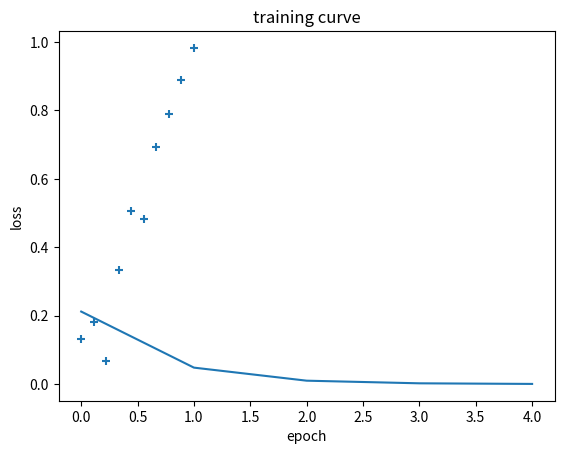

The script that saved this image:
import numpy as np
import matplotlib.pyplot as plt
np.random.seed(10)

class SGD:
    
    def __init__(self) -> None:
        pass
    
    def initialize_theta(self, D):
        return np.zeros((D, 1))
    
    def linear_function (self, xi, theta):
        assert xi.shape[1] == theta.shape[0],f"the number of columns of X:{xi.shape[1]} is different from the number of rows of theta {theta.shape[0]} "
        return xi @ theta
    
    def per_sample_gradient(self, xi, yi, theta):
        return 2 * xi.T * (self.linear_function(xi, theta) - yi)
    
    def update_function(self, theta, grads, step_size):
        return theta - grads*step_size
    
    def shuffle_data(self, X, y):
        N, _=X.shape
        shuffle_idx = np.random.permutation(N)
        return X[shuffle_idx], y[shuffle_idx]
    
    def mean_squered_error(self, y_true, y_pred):
        return np.sum((y_true - y_pred) ** 2) / y_true.shape[0]
    
    def plot_loss(self, losses):
        """
            Plotting function for losses
        """
        plt.plot(losses)
        plt.xlabel("epoch")
        plt.ylabel("loss")
        plt.title("training curve")
        
    def train_with_sgd(self, X, y, num_epochs, step_size, plot_every=1):
        N, D = X.shape
        theta = self.initialize_theta(D)
        losses = []
        epoch = 0
        loss_tolerance = 0.001
        avg_loss = float("inf")
        
        while epoch < num_epochs and avg_loss > loss_tolerance:
            running_loss = 0.0
            shuffled_x, shuffled_y = self.shuffle_data(X, y)
            # if we take idx in X.shape it will work ?? yess
            for idx in range(shuffled_x.shape[0]):
                sample_x = shuffled_x[idx].reshape(-1, D)
                sample_y = shuffled_y[idx].reshape(-1, 1)
                ypred = self.linear_function(sample_x, theta)
                loss = self.mean_squered_error(sample_x, ypred)
                running_loss += loss
                grads = self.per_sample_gradient(sample_x, sample_y, theta)
                theta = self.update_function(theta, grads, step_size)
            
            # You can plot your data fitting here
            avg_loss = running_loss / X.shape[0]
            losses.append(avg_loss)
            print(f"Epoch {epoch}, loss {avg_loss}")
            
            epoch += 1
            
        return losses


# Prepared data for train model
xtrain = np.linspace(0,1, 10)
ytrain = xtrain + np.random.normal(0, 0.1, (10,))

xtrain = xtrain.reshape(-1, 1)
ytrain = ytrain.reshape(-1, 1)
plt.scatter(xtrain, ytrain, marker="+")

# Let's see the power of object oriented
sgd = SGD()

sgd_losses = sgd.train_with_sgd(xtrain, ytrain, 30, 0.1, 2)
sgd.plot_loss(sgd_losses)
            
            
            
            
            
            
            